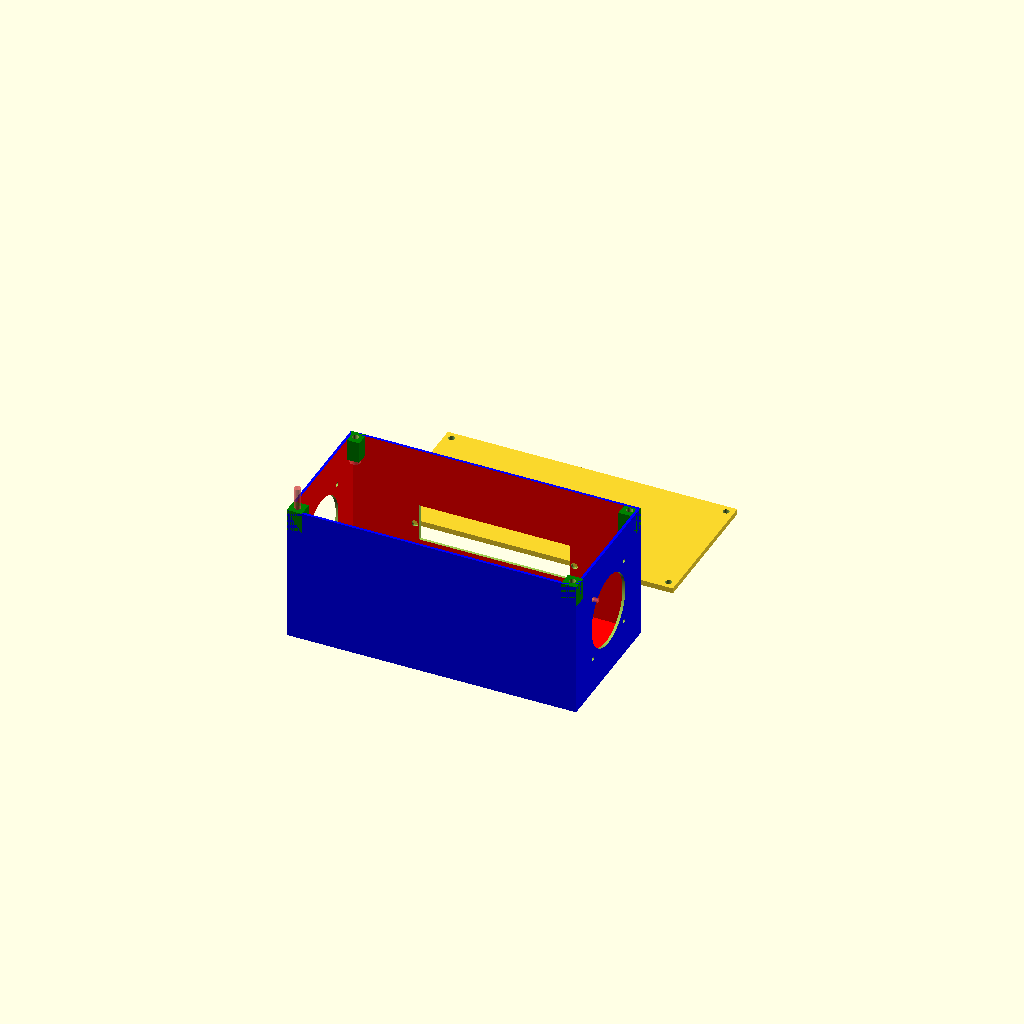
Cell 1: the model at its default parameters.
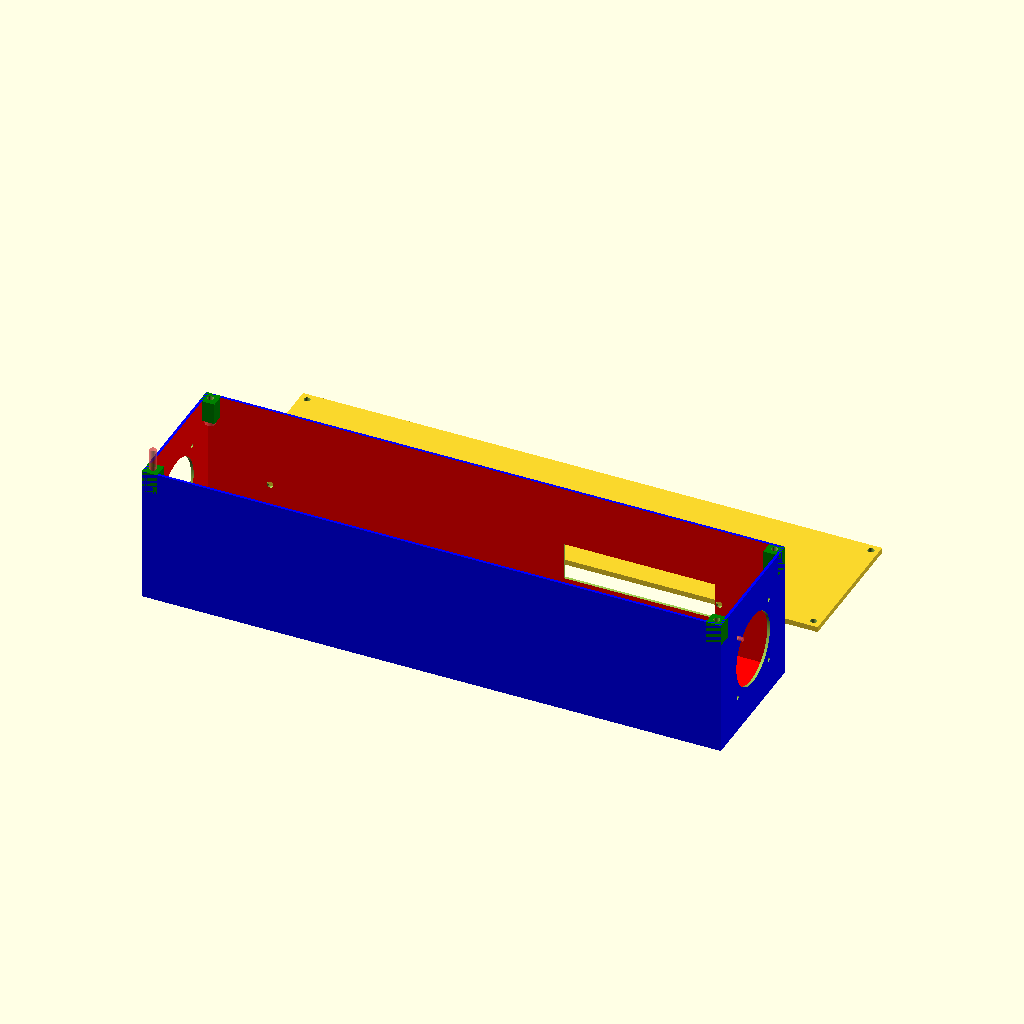
Cell 2: the same model with speaker_width = 268.
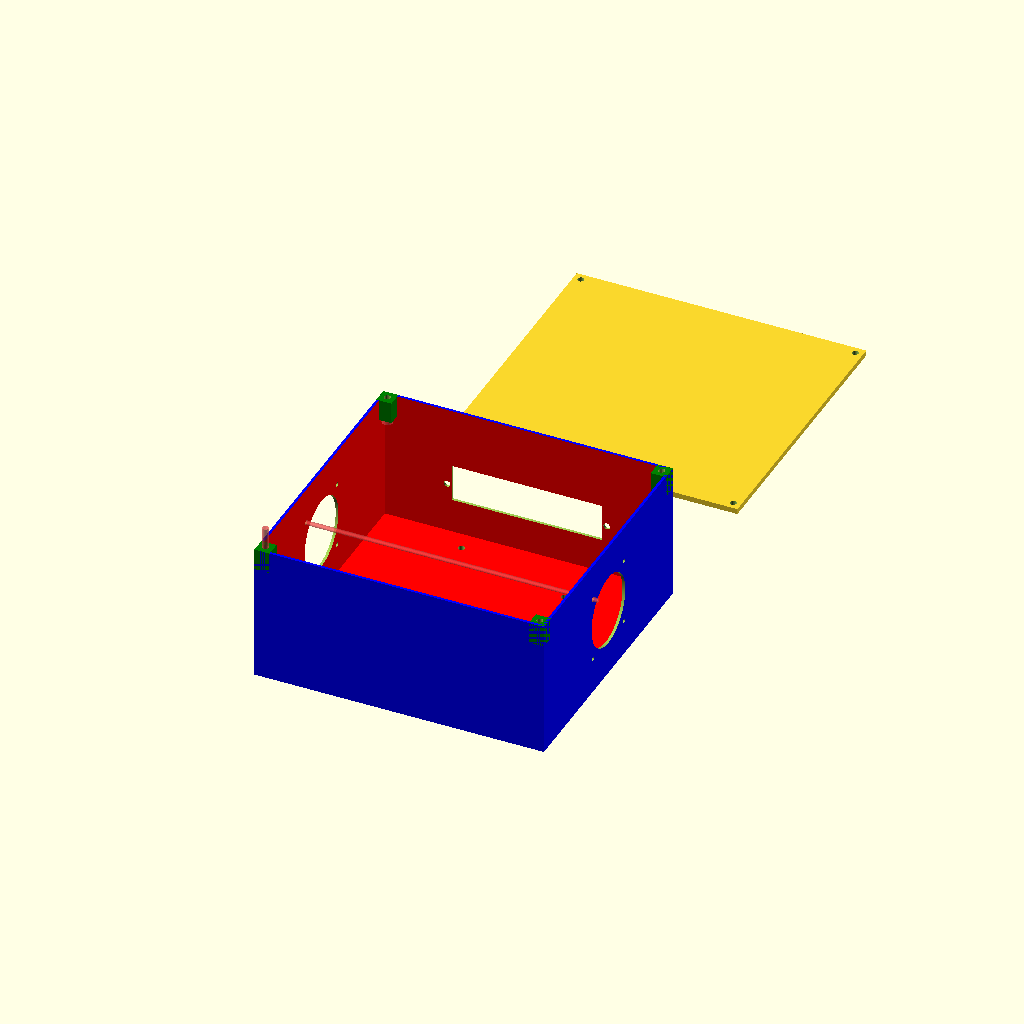
Cell 3 — speaker_depth set to 128, the other parameters unchanged.
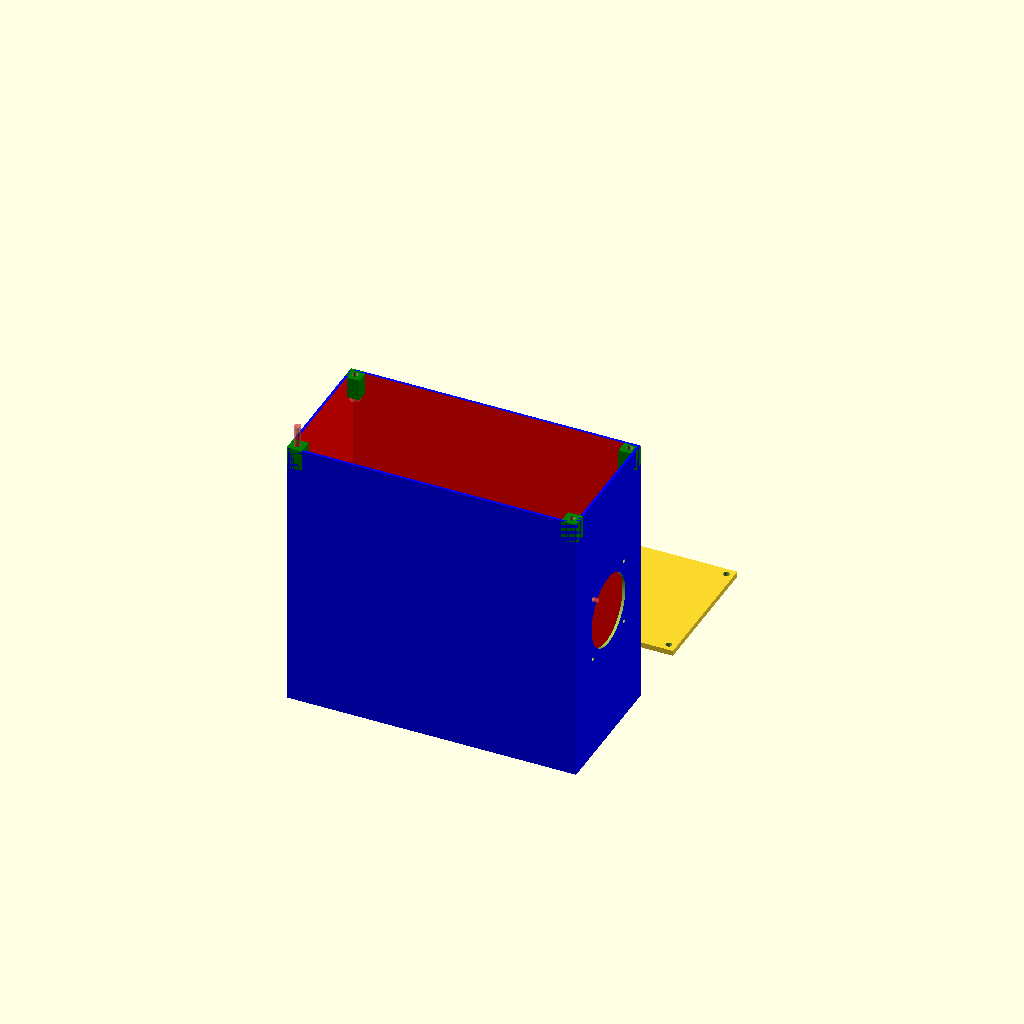
Cell 4: the same model with speaker_height = 128.
One fixed orthographic camera (rotation 55°, 0°, 25°; colour scheme Cornfield) for every cell.
Source of the model, 3D_prints/speaker_shell.scad:
// more facets for making smooth arcs
$fa = 2;
$fs = 0.25;

// speaker dimensions
speaker_width = 134;
speaker_depth = 64;
speaker_height = 64;

// smaller box to subtract from speaker
// making the walls 2.5mm for strength
subtraction = 2.5;

box_width = speaker_width - subtraction;
box_depth = speaker_depth - subtraction;
box_height = speaker_height;
box_z_offset = subtraction;

// speaker bolt holes M2 screws
bolt_diameter = 2;

//distance from speaker 
bolt_distance = 4.04;

// speaker holes
bose_diameter = 33.34;

// bolt hole distances (assuming 45 degrees)
bolt_hole_distance = bolt_distance + (bolt_diameter/2) + (bose_diameter/2);
bolt_hole = (sqrt(2)*bolt_hole_distance)/2;

difference(){
    group(){
        // speaker body
        color("blue")
          cube([speaker_width, 
              speaker_depth, 
              speaker_height], 
              center = true);
        
    }// end of group

    translate([0, 0, box_z_offset])
    // box body
    color("red")
      cube([box_width,
          box_depth,
          box_height],
          center = true);
    
    rotate([0, 90, 0])
      cylinder(h = speaker_width + 5, 
               d = bose_diameter, 
               center = true);
    
 // bolt hole 1 - 4
    translate([0, bolt_hole, bolt_hole])
        rotate([0, 90, 0])
            cylinder(h = speaker_width + 5,
                     d = bolt_diameter,
                     center = true);

    translate([0, -bolt_hole, bolt_hole])
        rotate([0, 90, 0])
            #cylinder(h = speaker_width + 5,
                     d = bolt_diameter,
                     center = true);  
                  
    translate([0, -bolt_hole, -bolt_hole])
        rotate([0, 90, 0])
            cylinder(h = speaker_width + 5,
                     d = bolt_diameter,
                     center = true);
                     
    translate([0, bolt_hole, -bolt_hole])
        rotate([0, 90, 0])
            cylinder(h = speaker_width + 5,
                     d = bolt_diameter,
                     center = true);
                     
    translate([-speaker_width/2 + 41.18, speaker_depth/2 - 10.7 , -speaker_height/2])
        cylinder(h = 10, d = 3, center = true);
        
    translate([-speaker_width/2 + 95.4, speaker_depth/2 - 25 , -speaker_height/2])
        cylinder(h = 10, d = 3, center = true);
        
        
        // control box cut out w/ M3 screw holes
    translate([speaker_width/2 - 32.2, speaker_depth/2 - 4, -speaker_height/2 + 18.6])
        rotate([0, 0, 90])
        cube([8, 69.6, 17.4]);
        
    translate([speaker_width/2 - 32.2 + 1.5 + 0.64, 
               speaker_depth/2, 
               -speaker_height/2 + 18.6 + 1.5 + 6.10])
        rotate([90 , 0, 0])
        cylinder(h = 8, d = 3, center = true);
        
    translate([-speaker_width/2 + 32.2 - 1.5 - 0.64,
               speaker_depth/2, 
               -speaker_height/2 + 18.6 + 1.5 + 6.10])
        rotate([90 , 0, 0])
        cylinder(h = 8, d = 3, center = true);

}// end of difference



difference(){
    group(){
    // for threaded inserters later
    translate([speaker_width/2 - 7/2,
               speaker_depth/2 - 7/2,
               speaker_height/2 - 10/2])
      color("green")
        cube([7, 7, 10],center= true);

    translate([-speaker_width/2 + 7/2,
               speaker_depth/2 - 7/2,
               speaker_height/2 - 10/2])
      color("green")
        cube([7, 7, 10],center= true);

    translate([-speaker_width/2 + 7/2,
               -speaker_depth/2 + 7/2,
               speaker_height/2 - 10/2])
      color("green")
        cube([7, 7, 10],center= true);

    translate([speaker_width/2 - 7/2,
               -speaker_depth/2 + 7/2,
               speaker_height/2 - 10/2])
      color("green")
        cube([7, 7, 10],center= true);
    }// end of group
                     
     // holes for cover screws M3 screws                   
     translate([speaker_width/2 - 3.5, -speaker_depth/2 + 3.5, speaker_height/2 - 5])
        cylinder(h = 30, d = 3, center = true);
        
     translate([speaker_width/2 - 3.5, speaker_depth/2 - 3.5, speaker_height/2 - 5])
        cylinder(h = 30, d = 3, center = true);
        
     translate([-speaker_width/2 + 3.5, -speaker_depth/2 + 3.5, speaker_height/2 - 5])
        #cylinder(h = 30, d = 3, center = true);
                  
     translate([-speaker_width/2 + 3.5, speaker_depth/2 - 3.5, speaker_height/2 - 5])
        cylinder(h = 30, d = 3, center = true);
    
    
     translate([-speaker_width/2 + 3.5, speaker_depth/2 - 3.5, speaker_height/2 - 10])
        color("purple")
        #cylinder(h = 5, d = 5, center = true);
    
     translate([speaker_width/2 - 3.5, speaker_depth/2 - 3.5, speaker_height/2 - 10])
        color("purple")
        #cylinder(h = 5, d = 5, center = true);
        
     translate([speaker_width/2 - 3.5, -speaker_depth/2 + 3.5, speaker_height/2 - 10])
        color("purple")
        #cylinder(h = 5, d = 5, center = true);
        
     translate([-speaker_width/2 + 3.5, -speaker_depth/2 + 3.5, speaker_height/2 - 10])
        color("purple")
        #cylinder(h = 5, d = 5, center = true);
    
}//end of difference

difference(){    
    group(){
        translate([-speaker_width/2, speaker_depth, -speaker_height/2])
            cube([speaker_width, speaker_depth, 2.5]);
            } // end of group
            
        translate([-speaker_width/2 + 3.5, speaker_depth + 3.5, -speaker_height/2])
                #cylinder(h = 10, d = 3, center = true);
            
        translate([-speaker_width/2 + 3.5, 2*speaker_depth - 3.5, -speaker_height/2])
                cylinder(h = 10, d = 3, center = true);
            
        translate([speaker_width/2 - 3.5, speaker_depth + 3.5, -speaker_height/2])
                cylinder(h = 10, d = 3, center = true);
            
        translate([speaker_width/2 - 3.5, 2*speaker_depth - 3.5, -speaker_height/2])
                cylinder(h = 10, d = 3, center = true);
}//end of difference 
Customizer parameters (derived from the source; name, type, default, range or options):
speaker_width: number, default 134
speaker_depth: number, default 64
speaker_height: number, default 64
subtraction: number, default 2.5
bolt_diameter: number, default 2
bolt_distance: number, default 4.04
bose_diameter: number, default 33.34
